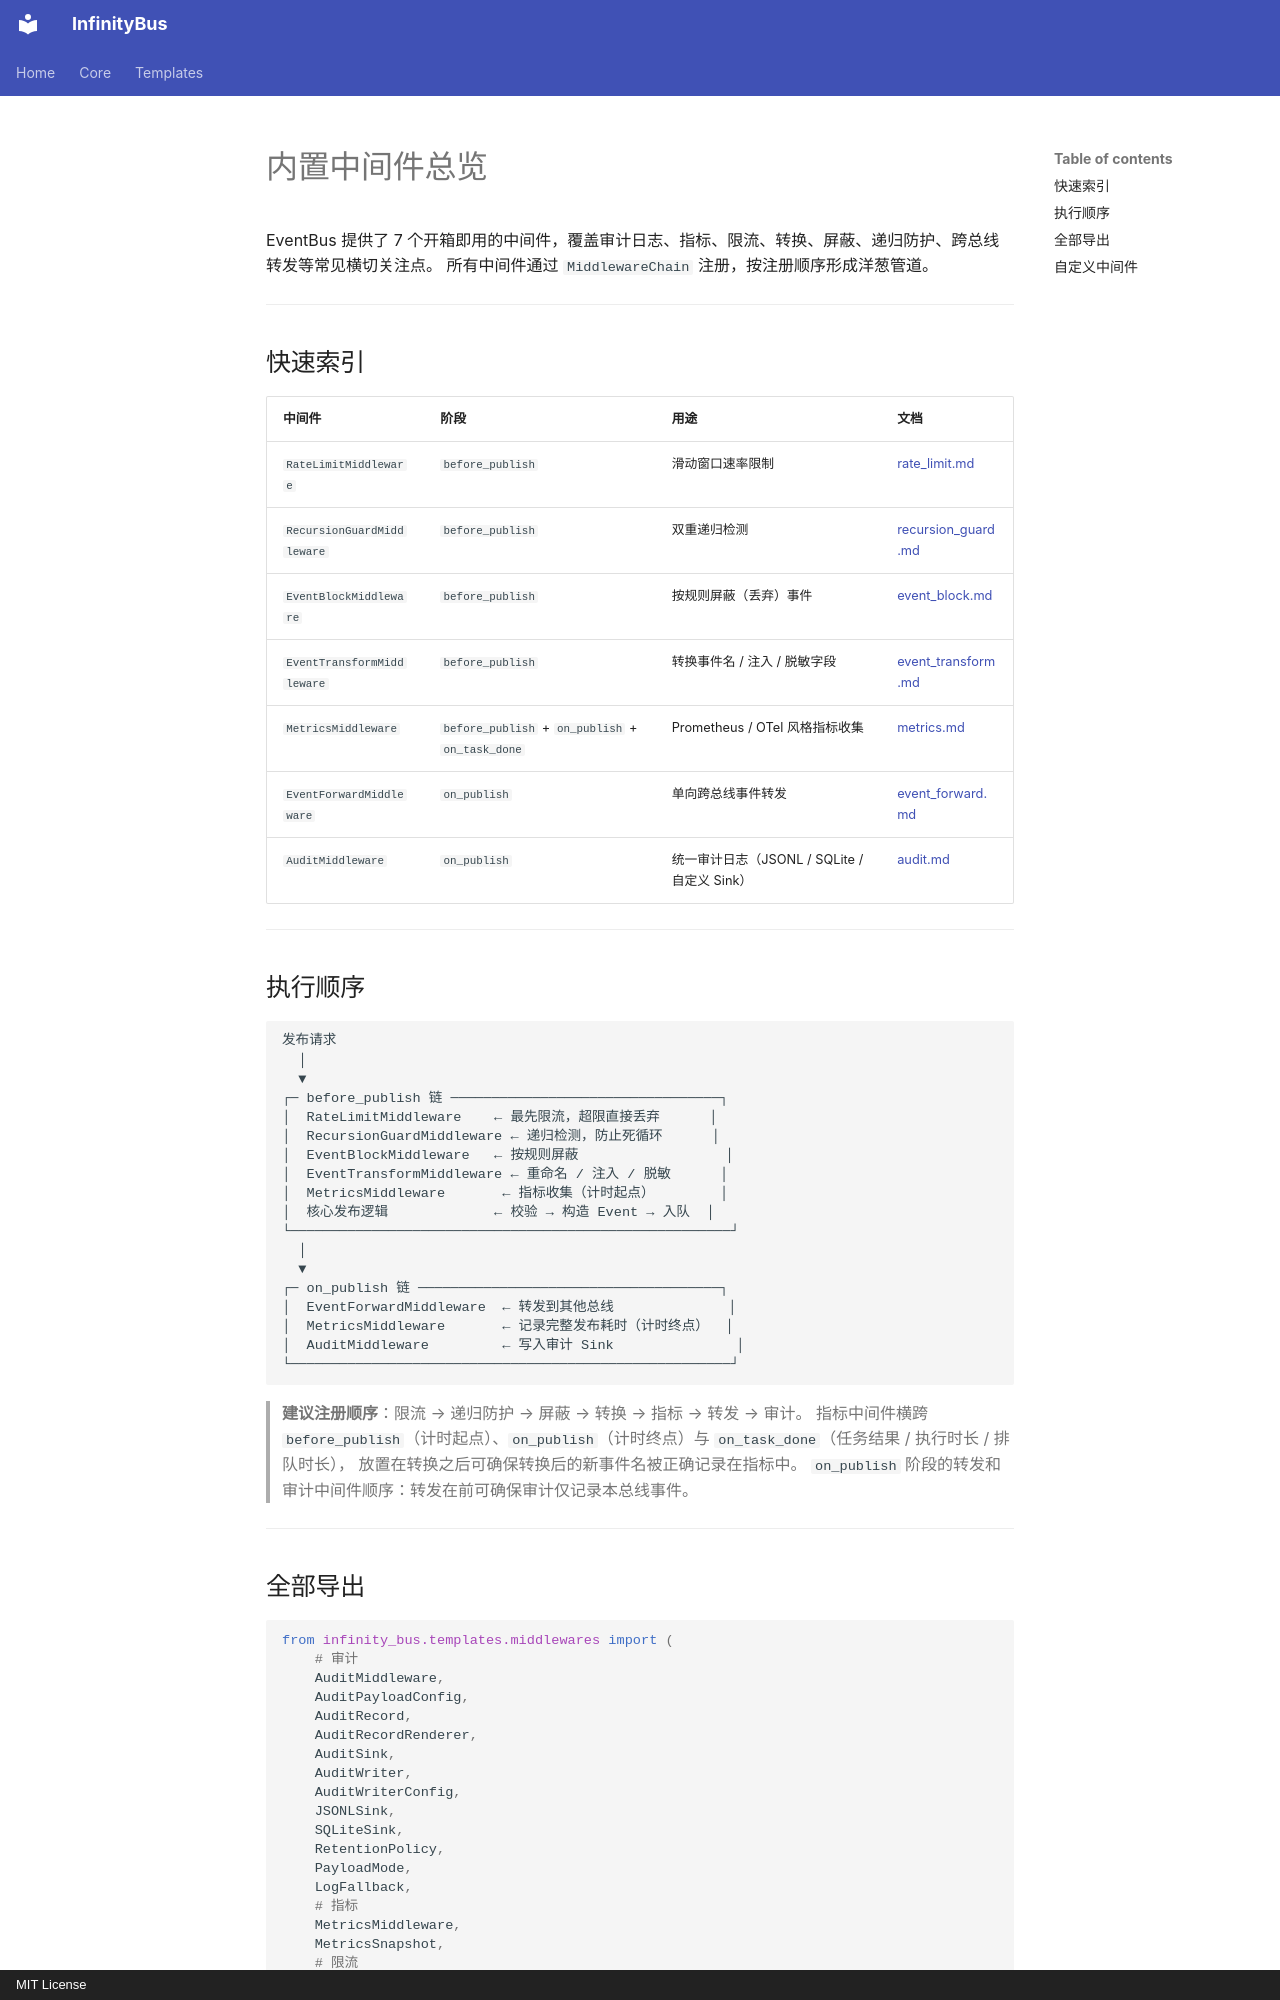

repository: yinbailiang/infinity_bus · page: zh-CN/templates/middlewares/middlewares/index.html · generator: mkdocs · copyright: MIT License

# 内置中间件总览

EventBus 提供了 7 个开箱即用的中间件，覆盖审计日志、指标、限流、转换、屏蔽、递归防护、跨总线转发等常见横切关注点。
所有中间件通过 `MiddlewareChain` 注册，按注册顺序形成洋葱管道。

---

## 快速索引

| 中间件 | 阶段 | 用途 | 文档 |
| - | - | - | - |
| `RateLimitMiddleware` | `before_publish` | 滑动窗口速率限制 | [rate_limit.md](rate_limit.md) |
| `RecursionGuardMiddleware` | `before_publish` | 双重递归检测 | [recursion_guard.md](recursion_guard.md) |
| `EventBlockMiddleware` | `before_publish` | 按规则屏蔽（丢弃）事件 | [event_block.md](event_block.md) |
| `EventTransformMiddleware` | `before_publish` | 转换事件名 / 注入 / 脱敏字段 | [event_transform.md](event_transform.md) |
| `MetricsMiddleware` | `before_publish` + `on_publish` + `on_task_done` | Prometheus / OTel 风格指标收集 | [metrics.md](metrics.md) |
| `EventForwardMiddleware` | `on_publish` | 单向跨总线事件转发 | [event_forward.md](event_forward.md) |
| `AuditMiddleware` | `on_publish` | 统一审计日志（JSONL / SQLite / 自定义 Sink） | [audit.md](audit.md) |

---

## 执行顺序

```text
发布请求
  │
  ▼
┌─ before_publish 链 ─────────────────────────────────┐
│  RateLimitMiddleware    ← 最先限流，超限直接丢弃      │
│  RecursionGuardMiddleware ← 递归检测，防止死循环      │
│  EventBlockMiddleware   ← 按规则屏蔽                  │
│  EventTransformMiddleware ← 重命名 / 注入 / 脱敏      │
│  MetricsMiddleware       ← 指标收集（计时起点）        │
│  核心发布逻辑             ← 校验 → 构造 Event → 入队  │
└──────────────────────────────────────────────────────┘
  │
  ▼
┌─ on_publish 链 ─────────────────────────────────────┐
│  EventForwardMiddleware  ← 转发到其他总线              │
│  MetricsMiddleware       ← 记录完整发布耗时（计时终点）  │
│  AuditMiddleware         ← 写入审计 Sink               │
└──────────────────────────────────────────────────────┘
```

> **建议注册顺序**：限流 → 递归防护 → 屏蔽 → 转换 → 指标 → 转发 → 审计。
> 指标中间件横跨 `before_publish`（计时起点）、`on_publish`（计时终点）与
> `on_task_done`（任务结果 / 执行时长 / 排队时长），
> 放置在转换之后可确保转换后的新事件名被正确记录在指标中。
> `on_publish` 阶段的转发和审计中间件顺序：转发在前可确保审计仅记录本总线事件。

---
